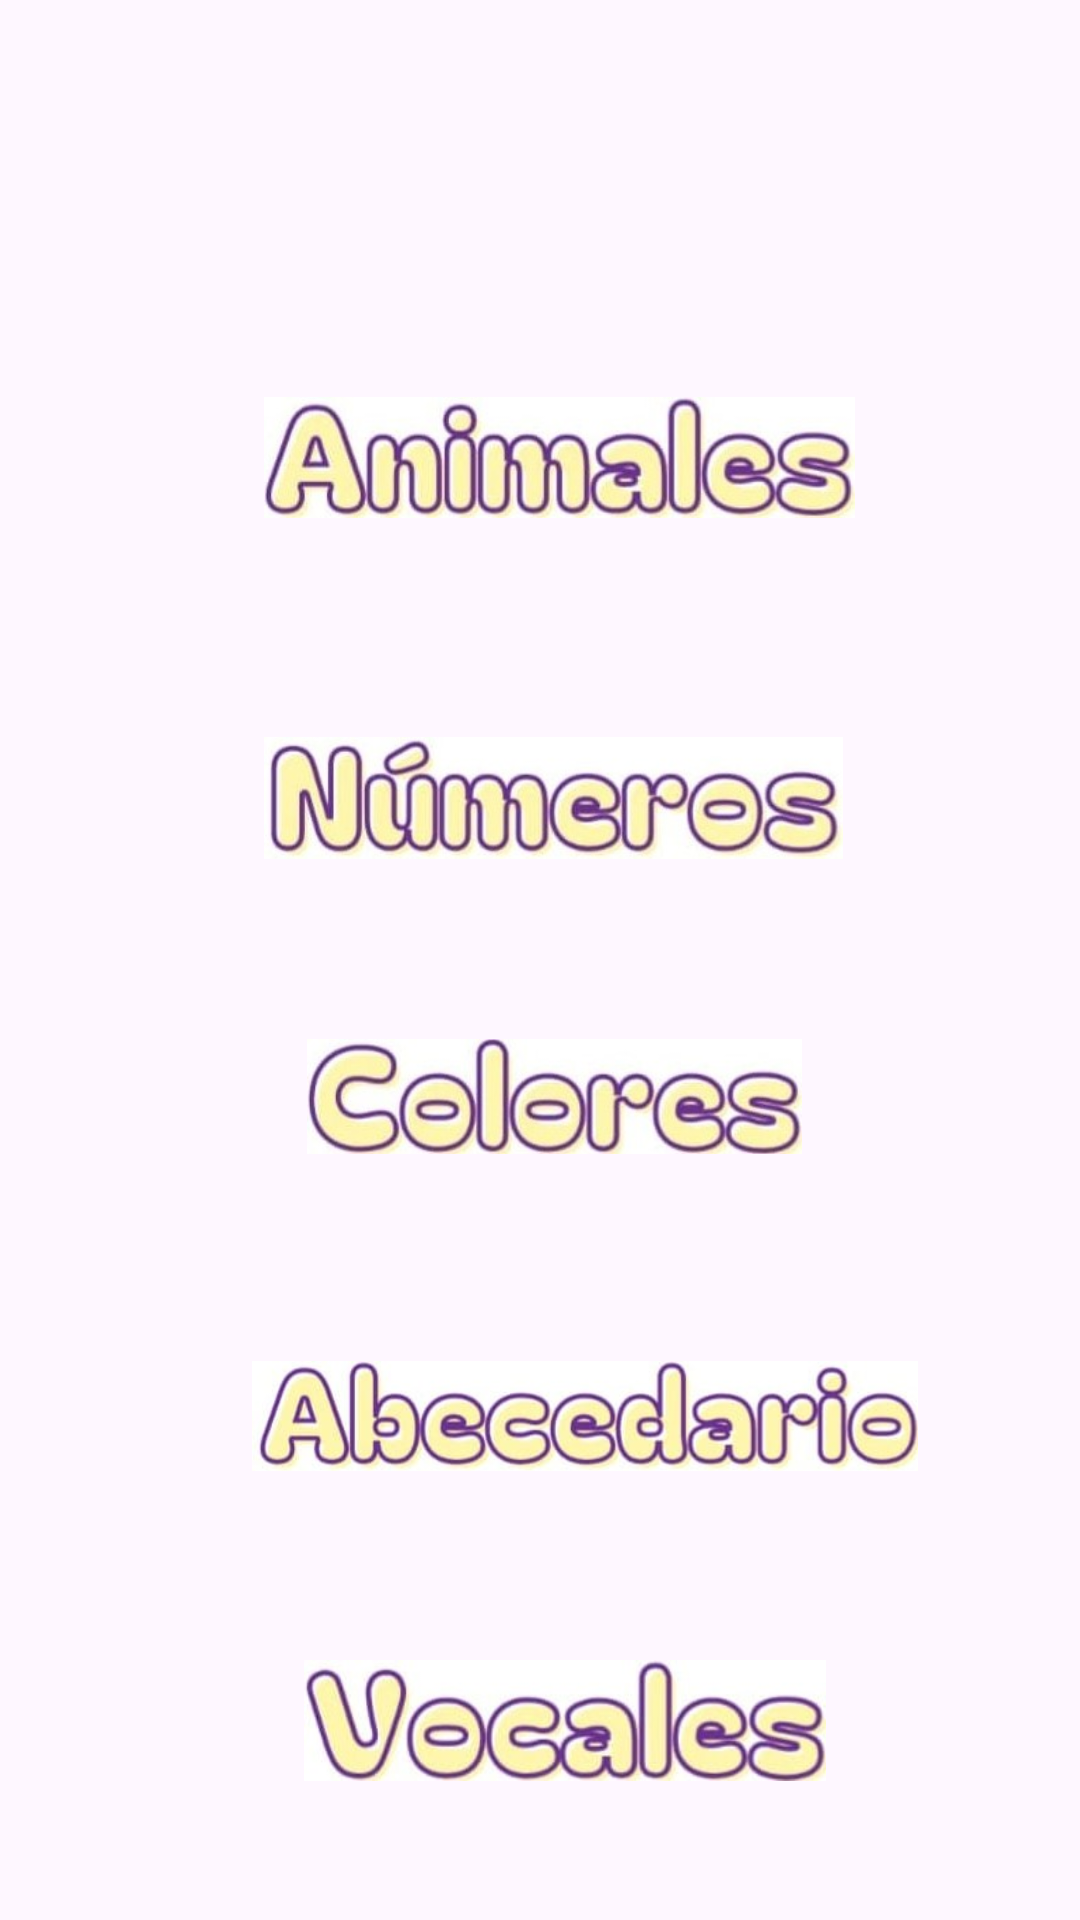

The Android layout XML behind this screen, and the referenced resources:
<!-- AndroidManifest.xml: application theme Theme.AppKidsLearningGame -->
<!-- res/layout/activity_seleccion.xml -->
<?xml version="1.0" encoding="utf-8"?>
<androidx.constraintlayout.widget.ConstraintLayout xmlns:android="http://schemas.android.com/apk/res/android"
    xmlns:app="http://schemas.android.com/apk/res-auto"
    xmlns:tools="http://schemas.android.com/tools"
    android:layout_width="match_parent"
    android:layout_height="match_parent"
    tools:context=".Seleccion">

    <ImageButton
        android:id="@+id/ButtonAnimales"
        android:layout_width="197dp"
        android:layout_height="57dp"
        android:layout_marginTop="124dp"
        android:background="@null"
        android:contentDescription="Botón de animales"
        android:scaleType="fitCenter"
        android:src="@drawable/imganimales"
        app:layout_constraintEnd_toEndOf="parent"
        app:layout_constraintHorizontal_bias="0.539"
        app:layout_constraintStart_toStartOf="parent"
        app:layout_constraintTop_toTopOf="parent" />

    <ImageButton
        android:id="@+id/ButtonNumeros"
        android:layout_width="193dp"
        android:layout_height="58dp"
        android:layout_marginTop="56dp"
        android:background="@null"
        android:contentDescription="Botón de números"
        android:scaleType="fitCenter"
        android:src="@drawable/imgnumeros"
        app:layout_constraintEnd_toEndOf="parent"
        app:layout_constraintHorizontal_bias="0.527"
        app:layout_constraintStart_toStartOf="parent"
        app:layout_constraintTop_toBottomOf="@id/ButtonAnimales" />

    <ImageButton
        android:id="@+id/ButtonColores"
        android:layout_width="165dp"
        android:layout_height="53dp"
        android:layout_marginTop="44dp"
        android:background="@null"
        android:contentDescription="Botón de colores"
        android:scaleType="fitCenter"
        android:src="@drawable/imgcolores"
        app:layout_constraintEnd_toEndOf="parent"
        app:layout_constraintHorizontal_bias="0.524"
        app:layout_constraintStart_toStartOf="parent"
        app:layout_constraintTop_toBottomOf="@id/ButtonNumeros" />

    <ImageButton
        android:id="@+id/ButtonAbecedario"
        android:layout_width="222dp"
        android:layout_height="64dp"
        android:layout_marginTop="48dp"
        android:background="@null"
        android:contentDescription="Botón del abecedario"
        android:scaleType="fitCenter"
        android:src="@drawable/imgabecedario"
        app:layout_constraintEnd_toEndOf="parent"
        app:layout_constraintHorizontal_bias="0.608"
        app:layout_constraintStart_toStartOf="parent"
        app:layout_constraintTop_toBottomOf="@id/ButtonColores" />

    <ImageButton
        android:id="@+id/ButtonVocales"
        android:layout_width="174dp"
        android:layout_height="51dp"
        android:layout_marginTop="44dp"
        android:background="@null"
        android:contentDescription="Botón de vocales"
        android:scaleType="fitCenter"
        android:src="@drawable/imgvocales"
        app:layout_constraintEnd_toEndOf="parent"
        app:layout_constraintHorizontal_bias="0.544"
        app:layout_constraintStart_toStartOf="parent"
        app:layout_constraintTop_toBottomOf="@id/ButtonAbecedario" />

</androidx.constraintlayout.widget.ConstraintLayout>
<!-- resources referenced by this layout -->
<resources>
  <!-- drawable imgabecedario: jpg bitmap (drawable, 14475 bytes) -->
  <!-- drawable imganimales: jpg bitmap (drawable, 13340 bytes) -->
  <!-- drawable imgcolores: jpg bitmap (drawable, 11225 bytes) -->
  <!-- drawable imgnumeros: jpg bitmap (drawable, 13325 bytes) -->
  <!-- drawable imgvocales: jpg bitmap (drawable, 11249 bytes) -->
  <style name="Theme.AppKidsLearningGame" parent="Base.Theme.AppKidsLearningGame" />
  <style name="Base.Theme.AppKidsLearningGame" parent="Theme.Material3.DayNight.NoActionBar">
          
          
      </style>
</resources>
